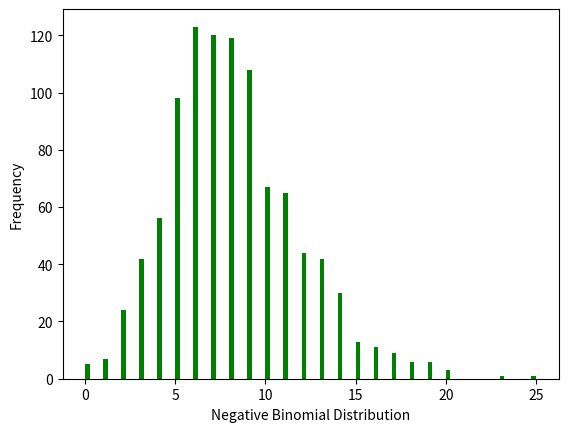

This figure's Python source:
#A student gets three questions right of every five questions. If X is the number of attempts until the 12th correct answer, what is the probability of the student attempting 20 questions until 12th correct answer?

#### Step 1: Plot the negative binomial distribution using random variates

import matplotlib.pyplot as plt
import seaborn as sns
from scipy.stats import nbinom
data_nbinom = nbinom.rvs(n=12,p=0.6,size=1000)
ax = sns.distplot(data_nbinom,
                  bins = 100,
                  kde=False,
                  color='green',
                  hist_kws={"linewidth": 5,'alpha':1})
ax.set(xlabel='Negative Binomial Distribution', ylabel='Frequency')
plt.show()

#### Step 2: Calculate pmf of negative binomial distribution

#Here parameter passed are k=8 (20-12), n=12, p=0.6
print(nbinom.pmf(8,12,0.6))

#### Step 3: Calculate mean and variance
n, p = 12, 0.6
print(nbinom.mean(n,p,loc=0))

print(nbinom.var(n,p,loc=0))
